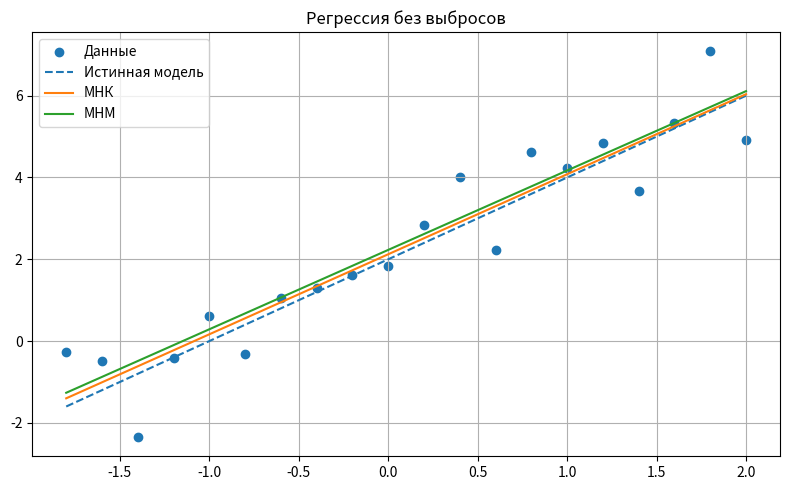
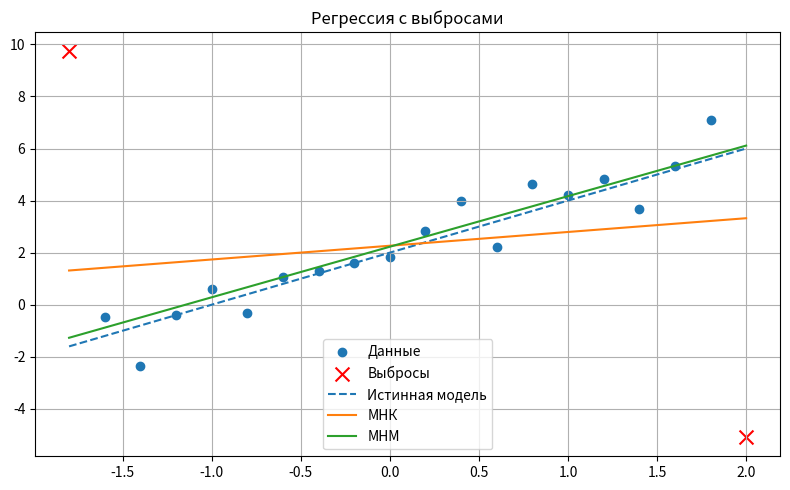

Here is the Python script that generated these plots, in order:
import numpy as np
import matplotlib.pyplot as plt
from scipy.optimize import minimize


def generate_sample(with_outliers=False, seed=10):
    np.random.seed(seed)
    
    x = np.arange(-1.8, 2.01, 0.2)  
    noise = np.random.normal(0, 1, len(x))
    y = 2 + 2 * x + noise 
    if with_outliers:
        y = y.copy()
        y[0] += 10
        y[-1] -= 10
    
    return x, y


def least_squares_method(x, y):
    A = np.vstack([np.ones(len(x)), x]).T
    a, b = np.linalg.lstsq(A, y, rcond=None)[0]
    return a, b


def least_absolute_deviation_method(x, y):
    def objective(params):
        a, b = params
        return np.sum(np.abs(y - (a + b * x)))
    
    result = minimize(objective, [0, 0])
    return result.x


def compute_errors(a_est, b_est, a_true=2, b_true=2):
    da = abs(a_true - a_est)
    db = abs(b_true - b_est)
    
    da_rel = da / abs(a_true) * 100
    db_rel = db / abs(b_true) * 100
    
    return da, da_rel, db, db_rel



def print_results(title, mnk_params, mnm_params):
    print("\n" + "=" * 70)
    print(title)
    print("=" * 70)
    print(f"{'Метод':<10} {'a':<10} {'Δa':<10} {'δa%':<10} {'b':<10} {'Δb':<10} {'δb%':<10}")
    print("-" * 70)
    
    da, da_p, db, db_p = compute_errors(*mnk_params)
    print(f"{'МНК':<10} {mnk_params[0]:<10.3f} {da:<10.3f} {da_p:<10.2f} {mnk_params[1]:<10.3f} {db:<10.3f} {db_p:<10.2f}")
    
    da, da_p, db, db_p = compute_errors(*mnm_params)
    print(f"{'МНМ':<10} {mnm_params[0]:<10.3f} {da:<10.3f} {da_p:<10.2f} {mnm_params[1]:<10.3f} {db:<10.3f} {db_p:<10.2f}")
    
    print("=" * 70)


def draw_plot(x, y, mnk_params, mnm_params, title, show_outliers=False):
    y_true = 2 + 2 * x
    
    plt.figure(figsize=(8, 5))

    if show_outliers:
        plt.scatter(x[1:-1], y[1:-1], label="Данные")
        plt.scatter([x[0], x[-1]], [y[0], y[-1]], 
                    color='red', marker='x', s=100, label="Выбросы")
    else:
        plt.scatter(x, y, label="Данные")

    plt.plot(x, y_true, '--', label="Истинная модель")
    plt.plot(x, mnk_params[0] + mnk_params[1] * x, label="МНК")
    plt.plot(x, mnm_params[0] + mnm_params[1] * x, label="МНМ")
    
    plt.title(title)
    plt.grid(True)
    plt.legend()
    plt.tight_layout()
    plt.show()



def run_experiment():

    x1, y1 = generate_sample(False)
    mnk1 = least_squares_method(x1, y1)
    mnm1 = least_absolute_deviation_method(x1, y1)
    
    print_results("БЕЗ ВЫБРОСОВ", mnk1, mnm1)
    draw_plot(x1, y1, mnk1, mnm1, "Регрессия без выбросов")
    
    x2, y2 = generate_sample(True)
    mnk2 = least_squares_method(x2, y2)
    mnm2 = least_absolute_deviation_method(x2, y2)
    
    print_results("С ВЫБРОСАМИ", mnk2, mnm2)
    draw_plot(x2, y2, mnk2, mnm2, "Регрессия с выбросами", show_outliers=True)


if __name__ == "__main__":
    run_experiment()
